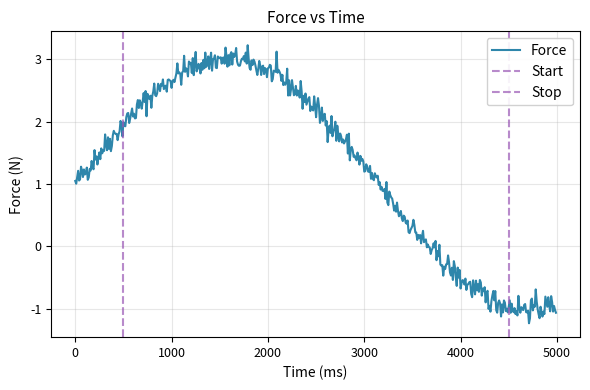
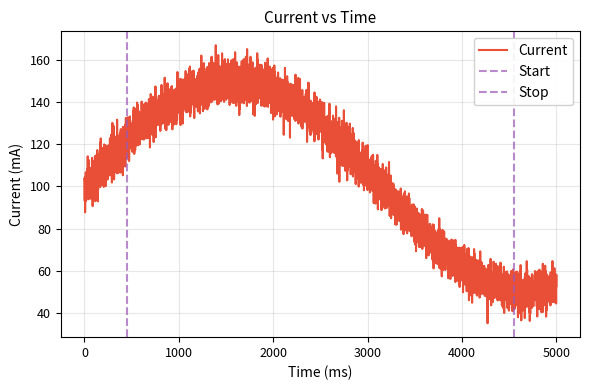
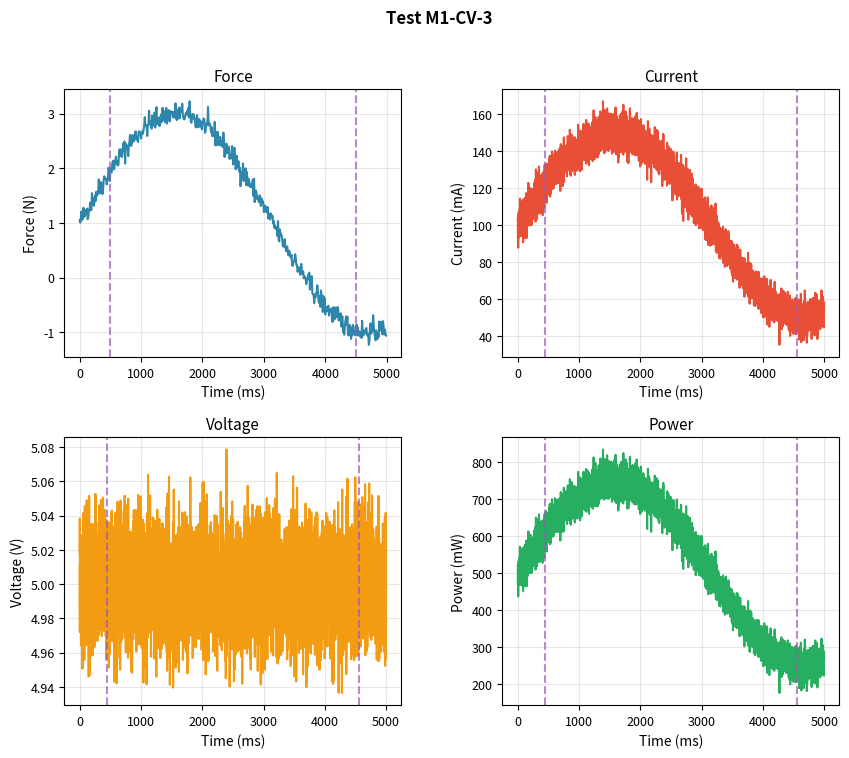
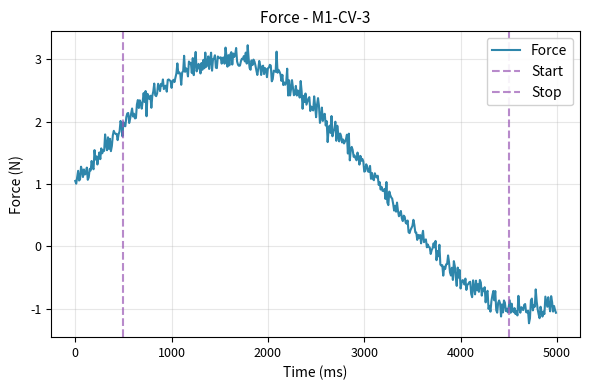
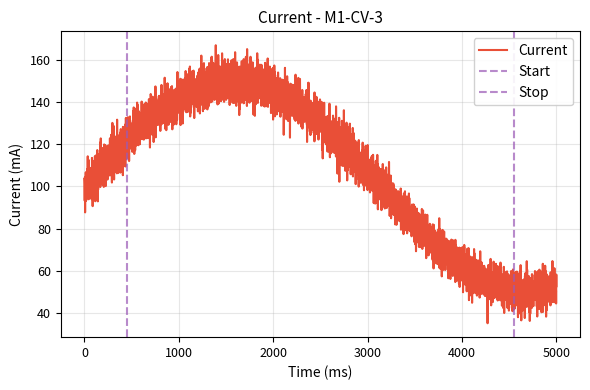
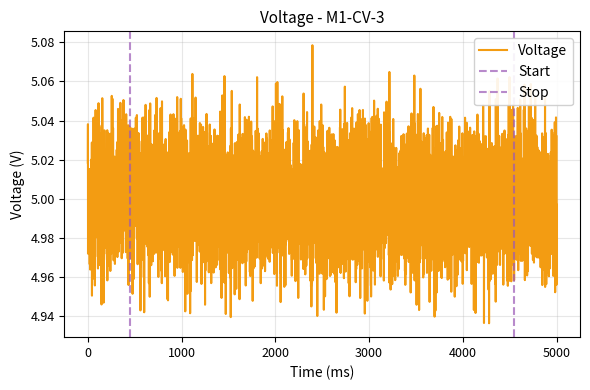
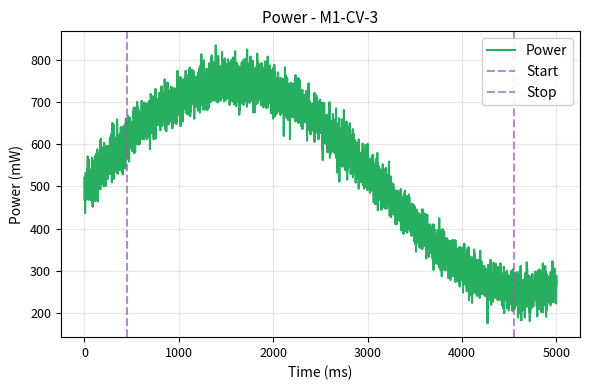
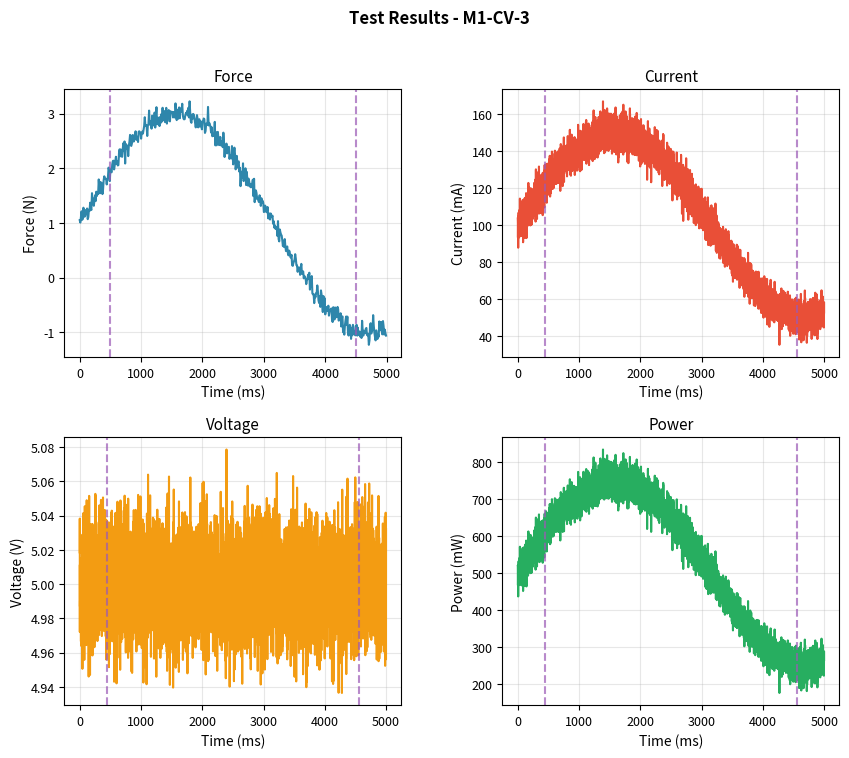

These figures' Python source, in order:
"""
Plot Generator - Matplotlib plot generation for energy measurements

This module creates standardized plots for force and power measurements,
both for real-time display and for embedding in HDF5 files.

Plot types:
  - force_vs_time: Force trace over time
  - current_vs_time: Current trace over time  
  - voltage_vs_time: Voltage trace over time
  - power_vs_time: Power trace over time
  - combined_plot: 2x2 grid with all traces

Author: Energy Measurement Test System
Date: January 2026
"""

import numpy as np
import matplotlib.pyplot as plt
import matplotlib.gridspec as gridspec
from matplotlib.figure import Figure
from matplotlib.backends.backend_agg import FigureCanvasAgg
import io
from typing import Optional, Tuple, Dict, Any
from dataclasses import dataclass


# Plot style configuration
PLOT_STYLE = {
    'figure.facecolor': 'white',
    'axes.facecolor': 'white',
    'axes.grid': True,
    'grid.alpha': 0.3,
    'axes.labelsize': 10,
    'axes.titlesize': 11,
    'xtick.labelsize': 9,
    'ytick.labelsize': 9,
    'lines.linewidth': 1.5,
    'font.family': 'sans-serif',
}

# Color scheme
COLORS = {
    'force': '#2E86AB',      # Blue
    'current': '#E94F37',    # Red
    'voltage': '#F39C12',    # Orange/Yellow
    'power': '#27AE60',      # Green
    'alignment': '#9B59B6',  # Purple (for markers)
}


@dataclass
class PlotData:
    """Data container for plotting"""
    time_ms: np.ndarray
    values: np.ndarray
    label: str = ""
    unit: str = ""
    color: str = "#000000"
    
    # Optional alignment markers
    start_ms: Optional[float] = None
    stop_ms: Optional[float] = None


class PlotGenerator:
    """
    Generator for standardized measurement plots
    """
    
    def __init__(self, dpi: int = 100):
        """
        Initialize plot generator
        
        Args:
            dpi: Resolution for PNG output
        """
        self.dpi = dpi
        plt.rcParams.update(PLOT_STYLE)
    
    def _create_single_plot(self, 
                            data: PlotData,
                            figsize: Tuple[float, float] = (6, 4),
                            title: str = "",
                            show_alignment: bool = True) -> Figure:
        """
        Create single trace plot
        
        Args:
            data: PlotData with time and values
            figsize: Figure size in inches
            title: Plot title
            show_alignment: Show alignment markers if available
        """
        fig, ax = plt.subplots(figsize=figsize)
        
        # Plot main trace
        ax.plot(data.time_ms, data.values, color=data.color, label=data.label)
        
        # Add alignment markers if present
        if show_alignment and data.start_ms is not None:
            ax.axvline(data.start_ms, color=COLORS['alignment'], 
                      linestyle='--', alpha=0.7, label='Start')
        if show_alignment and data.stop_ms is not None:
            ax.axvline(data.stop_ms, color=COLORS['alignment'], 
                      linestyle='--', alpha=0.7, label='Stop')
        
        # Labels
        ax.set_xlabel('Time (ms)')
        ax.set_ylabel(f'{data.label} ({data.unit})')
        
        if title:
            ax.set_title(title)
        
        ax.legend(loc='upper right', framealpha=0.9)
        
        fig.tight_layout()
        return fig
    
    def create_force_plot(self,
                         time_ms: np.ndarray,
                         force_n: np.ndarray,
                         start_ms: Optional[float] = None,
                         stop_ms: Optional[float] = None,
                         title: str = "Force vs Time",
                         figsize: Tuple[float, float] = (6, 4)) -> Figure:
        """Create force vs time plot"""
        data = PlotData(
            time_ms=time_ms,
            values=force_n,
            label='Force',
            unit='N',
            color=COLORS['force'],
            start_ms=start_ms,
            stop_ms=stop_ms
        )
        return self._create_single_plot(data, figsize, title)
    
    def create_current_plot(self,
                           time_ms: np.ndarray,
                           current_a: np.ndarray,
                           start_ms: Optional[float] = None,
                           stop_ms: Optional[float] = None,
                           title: str = "Current vs Time",
                           figsize: Tuple[float, float] = (6, 4),
                           show_in_ma: bool = True) -> Figure:
        """Create current vs time plot"""
        if show_in_ma:
            values = current_a * 1000
            unit = 'mA'
        else:
            values = current_a
            unit = 'A'
        
        data = PlotData(
            time_ms=time_ms,
            values=values,
            label='Current',
            unit=unit,
            color=COLORS['current'],
            start_ms=start_ms,
            stop_ms=stop_ms
        )
        return self._create_single_plot(data, figsize, title)
    
    def create_voltage_plot(self,
                           time_ms: np.ndarray,
                           voltage_v: np.ndarray,
                           start_ms: Optional[float] = None,
                           stop_ms: Optional[float] = None,
                           title: str = "Voltage vs Time",
                           figsize: Tuple[float, float] = (6, 4)) -> Figure:
        """Create voltage vs time plot"""
        data = PlotData(
            time_ms=time_ms,
            values=voltage_v,
            label='Voltage',
            unit='V',
            color=COLORS['voltage'],
            start_ms=start_ms,
            stop_ms=stop_ms
        )
        return self._create_single_plot(data, figsize, title)
    
    def create_power_plot(self,
                         time_ms: np.ndarray,
                         power_w: np.ndarray,
                         start_ms: Optional[float] = None,
                         stop_ms: Optional[float] = None,
                         title: str = "Power vs Time",
                         figsize: Tuple[float, float] = (6, 4),
                         show_in_mw: bool = True) -> Figure:
        """Create power vs time plot"""
        if show_in_mw:
            values = power_w * 1000
            unit = 'mW'
        else:
            values = power_w
            unit = 'W'
        
        data = PlotData(
            time_ms=time_ms,
            values=values,
            label='Power',
            unit=unit,
            color=COLORS['power'],
            start_ms=start_ms,
            stop_ms=stop_ms
        )
        return self._create_single_plot(data, figsize, title)
    
    def create_combined_plot(self,
                            force_time_ms: Optional[np.ndarray] = None,
                            force_n: Optional[np.ndarray] = None,
                            power_time_ms: Optional[np.ndarray] = None,
                            voltage_v: Optional[np.ndarray] = None,
                            current_a: Optional[np.ndarray] = None,
                            power_w: Optional[np.ndarray] = None,
                            force_start_ms: Optional[float] = None,
                            force_stop_ms: Optional[float] = None,
                            power_start_ms: Optional[float] = None,
                            power_stop_ms: Optional[float] = None,
                            title: str = "",
                            figsize: Tuple[float, float] = (10, 8)) -> Figure:
        """
        Create 2x2 combined plot with all traces
        
        Layout:
            [Force]    [Current]
            [Voltage]  [Power]
        """
        fig = plt.figure(figsize=figsize)
        gs = gridspec.GridSpec(2, 2, figure=fig, hspace=0.3, wspace=0.3)
        
        if title:
            fig.suptitle(title, fontsize=12, fontweight='bold')
        
        # Force plot (top-left)
        ax1 = fig.add_subplot(gs[0, 0])
        if force_time_ms is not None and force_n is not None and len(force_time_ms) > 0:
            ax1.plot(force_time_ms, force_n, color=COLORS['force'])
            if force_start_ms is not None:
                ax1.axvline(force_start_ms, color=COLORS['alignment'], 
                           linestyle='--', alpha=0.7)
            if force_stop_ms is not None:
                ax1.axvline(force_stop_ms, color=COLORS['alignment'], 
                           linestyle='--', alpha=0.7)
        ax1.set_xlabel('Time (ms)')
        ax1.set_ylabel('Force (N)')
        ax1.set_title('Force')
        ax1.grid(True, alpha=0.3)
        
        # Current plot (top-right)
        ax2 = fig.add_subplot(gs[0, 1])
        if power_time_ms is not None and current_a is not None and len(power_time_ms) > 0:
            ax2.plot(power_time_ms, current_a * 1000, color=COLORS['current'])
            if power_start_ms is not None:
                ax2.axvline(power_start_ms, color=COLORS['alignment'], 
                           linestyle='--', alpha=0.7)
            if power_stop_ms is not None:
                ax2.axvline(power_stop_ms, color=COLORS['alignment'], 
                           linestyle='--', alpha=0.7)
        ax2.set_xlabel('Time (ms)')
        ax2.set_ylabel('Current (mA)')
        ax2.set_title('Current')
        ax2.grid(True, alpha=0.3)
        
        # Voltage plot (bottom-left)
        ax3 = fig.add_subplot(gs[1, 0])
        if power_time_ms is not None and voltage_v is not None and len(power_time_ms) > 0:
            ax3.plot(power_time_ms, voltage_v, color=COLORS['voltage'])
            if power_start_ms is not None:
                ax3.axvline(power_start_ms, color=COLORS['alignment'], 
                           linestyle='--', alpha=0.7)
            if power_stop_ms is not None:
                ax3.axvline(power_stop_ms, color=COLORS['alignment'], 
                           linestyle='--', alpha=0.7)
        ax3.set_xlabel('Time (ms)')
        ax3.set_ylabel('Voltage (V)')
        ax3.set_title('Voltage')
        ax3.grid(True, alpha=0.3)
        
        # Power plot (bottom-right)
        ax4 = fig.add_subplot(gs[1, 1])
        if power_time_ms is not None and power_w is not None and len(power_time_ms) > 0:
            ax4.plot(power_time_ms, power_w * 1000, color=COLORS['power'])
            if power_start_ms is not None:
                ax4.axvline(power_start_ms, color=COLORS['alignment'], 
                           linestyle='--', alpha=0.7)
            if power_stop_ms is not None:
                ax4.axvline(power_stop_ms, color=COLORS['alignment'], 
                           linestyle='--', alpha=0.7)
        ax4.set_xlabel('Time (ms)')
        ax4.set_ylabel('Power (mW)')
        ax4.set_title('Power')
        ax4.grid(True, alpha=0.3)
        
        return fig
    
    def figure_to_png(self, fig: Figure) -> bytes:
        """
        Convert matplotlib figure to PNG bytes
        
        Args:
            fig: Matplotlib Figure object
            
        Returns:
            PNG image as bytes
        """
        buf = io.BytesIO()
        fig.savefig(buf, format='png', dpi=self.dpi, bbox_inches='tight',
                   facecolor='white', edgecolor='none')
        buf.seek(0)
        png_bytes = buf.read()
        buf.close()
        plt.close(fig)
        return png_bytes
    
    def create_and_save_all_plots(self,
                                 force_time_ms: Optional[np.ndarray] = None,
                                 force_n: Optional[np.ndarray] = None,
                                 power_time_ms: Optional[np.ndarray] = None,
                                 voltage_v: Optional[np.ndarray] = None,
                                 current_a: Optional[np.ndarray] = None,
                                 power_w: Optional[np.ndarray] = None,
                                 force_start_ms: Optional[float] = None,
                                 force_stop_ms: Optional[float] = None,
                                 power_start_ms: Optional[float] = None,
                                 power_stop_ms: Optional[float] = None,
                                 test_id: str = "") -> Dict[str, bytes]:
        """
        Create all plots and return as PNG bytes
        
        Returns:
            Dictionary mapping plot names to PNG bytes
        """
        plots = {}
        
        # Force plot
        if force_time_ms is not None and force_n is not None and len(force_time_ms) > 0:
            fig = self.create_force_plot(
                force_time_ms, force_n,
                force_start_ms, force_stop_ms,
                title=f"Force - {test_id}" if test_id else "Force vs Time"
            )
            plots['force_vs_time'] = self.figure_to_png(fig)
        
        # Current plot
        if power_time_ms is not None and current_a is not None and len(power_time_ms) > 0:
            fig = self.create_current_plot(
                power_time_ms, current_a,
                power_start_ms, power_stop_ms,
                title=f"Current - {test_id}" if test_id else "Current vs Time"
            )
            plots['current_vs_time'] = self.figure_to_png(fig)
        
        # Voltage plot
        if power_time_ms is not None and voltage_v is not None and len(power_time_ms) > 0:
            fig = self.create_voltage_plot(
                power_time_ms, voltage_v,
                power_start_ms, power_stop_ms,
                title=f"Voltage - {test_id}" if test_id else "Voltage vs Time"
            )
            plots['voltage_vs_time'] = self.figure_to_png(fig)
        
        # Power plot
        if power_time_ms is not None and power_w is not None and len(power_time_ms) > 0:
            fig = self.create_power_plot(
                power_time_ms, power_w,
                power_start_ms, power_stop_ms,
                title=f"Power - {test_id}" if test_id else "Power vs Time"
            )
            plots['power_vs_time'] = self.figure_to_png(fig)
        
        # Combined plot
        fig = self.create_combined_plot(
            force_time_ms=force_time_ms,
            force_n=force_n,
            power_time_ms=power_time_ms,
            voltage_v=voltage_v,
            current_a=current_a,
            power_w=power_w,
            force_start_ms=force_start_ms,
            force_stop_ms=force_stop_ms,
            power_start_ms=power_start_ms,
            power_stop_ms=power_stop_ms,
            title=f"Test Results - {test_id}" if test_id else "Test Results"
        )
        plots['combined_plot'] = self.figure_to_png(fig)
        
        return plots


def compute_metrics_from_aligned_data(
    force_time_ms: np.ndarray,
    force_n: np.ndarray,
    power_time_ms: np.ndarray,
    voltage_v: np.ndarray,
    current_a: np.ndarray,
    power_w: np.ndarray,
    force_start_ms: float,
    force_stop_ms: float,
    power_start_ms: float,
    power_stop_ms: float
) -> Dict[str, float]:
    """
    Compute metrics from aligned data windows
    
    Args:
        All raw data arrays and alignment boundaries
        
    Returns:
        Dictionary of computed metrics
    """
    metrics = {}
    
    # Force metrics (within force window)
    if len(force_time_ms) > 0:
        force_mask = (force_time_ms >= force_start_ms) & (force_time_ms <= force_stop_ms)
        aligned_force = force_n[force_mask]
        
        if len(aligned_force) > 0:
            metrics['max_force_n'] = float(np.max(aligned_force))
            metrics['avg_force_n'] = float(np.mean(aligned_force))
            metrics['min_force_n'] = float(np.min(aligned_force))
            metrics['max_thrust_g'] = float(np.max(aligned_force) * 1000 / 9.81)  # N to grams
            metrics['force_duration_ms'] = force_stop_ms - force_start_ms
    
    # Power metrics (within power window)
    if len(power_time_ms) > 0:
        power_mask = (power_time_ms >= power_start_ms) & (power_time_ms <= power_stop_ms)
        aligned_voltage = voltage_v[power_mask]
        aligned_current = current_a[power_mask]
        aligned_power = power_w[power_mask]
        aligned_time = power_time_ms[power_mask]
        
        if len(aligned_power) > 0:
            metrics['avg_voltage_v'] = float(np.mean(aligned_voltage))
            metrics['avg_current_a'] = float(np.mean(aligned_current))
            metrics['peak_current_a'] = float(np.max(np.abs(aligned_current)))
            metrics['avg_power_w'] = float(np.mean(aligned_power))
            metrics['peak_power_w'] = float(np.max(aligned_power))
            metrics['min_power_w'] = float(np.min(aligned_power))
            metrics['power_duration_ms'] = power_stop_ms - power_start_ms
            
            # Energy via trapezoidal integration
            if len(aligned_time) > 1:
                # numpy 2.0+ uses trapezoid, older uses trapz
                try:
                    metrics['total_energy_j'] = float(np.trapezoid(aligned_power, aligned_time / 1000.0))  # type: ignore
                except AttributeError:
                    metrics['total_energy_j'] = float(np.trapz(aligned_power, aligned_time / 1000.0))  # type: ignore
            else:
                metrics['total_energy_j'] = 0.0
    
    # Aligned duration (use power window as reference)
    metrics['aligned_duration_ms'] = metrics.get('power_duration_ms', 0.0)
    
    return metrics


# =============================================================================
# Example usage and testing
# =============================================================================

if __name__ == "__main__":
    print("Plot Generator - Test Mode")
    print("=" * 50)
    
    # Generate test data
    np.random.seed(42)
    
    # Force data (100 Hz, 5 seconds)
    force_time = np.arange(0, 5000, 10)  # ms
    force_data = np.sin(force_time / 1000) * 2 + 1 + np.random.normal(0, 0.1, len(force_time))
    
    # Power data (1000 Hz, 5 seconds)
    power_time = np.arange(0, 5000, 1)  # ms
    voltage_data = np.ones(len(power_time)) * 5.0 + np.random.normal(0, 0.02, len(power_time))
    current_data = (np.sin(power_time / 1000) * 0.05 + 0.1 + 
                   np.random.normal(0, 0.005, len(power_time)))
    power_data = voltage_data * current_data
    
    # Alignment markers
    force_start, force_stop = 500, 4500
    power_start, power_stop = 450, 4550
    
    # Create generator
    generator = PlotGenerator(dpi=100)
    
    # Generate individual plots
    print("\nGenerating individual plots...")
    
    fig = generator.create_force_plot(force_time, force_data, force_start, force_stop)
    plt.show()
    
    fig = generator.create_current_plot(power_time, current_data, power_start, power_stop)
    plt.show()
    
    # Generate combined plot
    print("\nGenerating combined plot...")
    fig = generator.create_combined_plot(
        force_time_ms=force_time,
        force_n=force_data,
        power_time_ms=power_time,
        voltage_v=voltage_data,
        current_a=current_data,
        power_w=power_data,
        force_start_ms=force_start,
        force_stop_ms=force_stop,
        power_start_ms=power_start,
        power_stop_ms=power_stop,
        title="Test M1-CV-3"
    )
    plt.show()
    
    # Generate all plots as PNG
    print("\nGenerating all plots as PNG bytes...")
    plots = generator.create_and_save_all_plots(
        force_time_ms=force_time,
        force_n=force_data,
        power_time_ms=power_time,
        voltage_v=voltage_data,
        current_a=current_data,
        power_w=power_data,
        force_start_ms=force_start,
        force_stop_ms=force_stop,
        power_start_ms=power_start,
        power_stop_ms=power_stop,
        test_id="M1-CV-3"
    )
    
    print(f"Generated {len(plots)} plots:")
    for name, data in plots.items():
        print(f"  {name}: {len(data)} bytes")
    
    # Compute metrics
    print("\nComputing metrics from aligned data...")
    metrics = compute_metrics_from_aligned_data(
        force_time, force_data,
        power_time, voltage_data, current_data, power_data,
        force_start, force_stop,
        power_start, power_stop
    )
    
    print("Metrics:")
    for key, value in metrics.items():
        print(f"  {key}: {value:.4f}")
    
    print("\nDone!")
